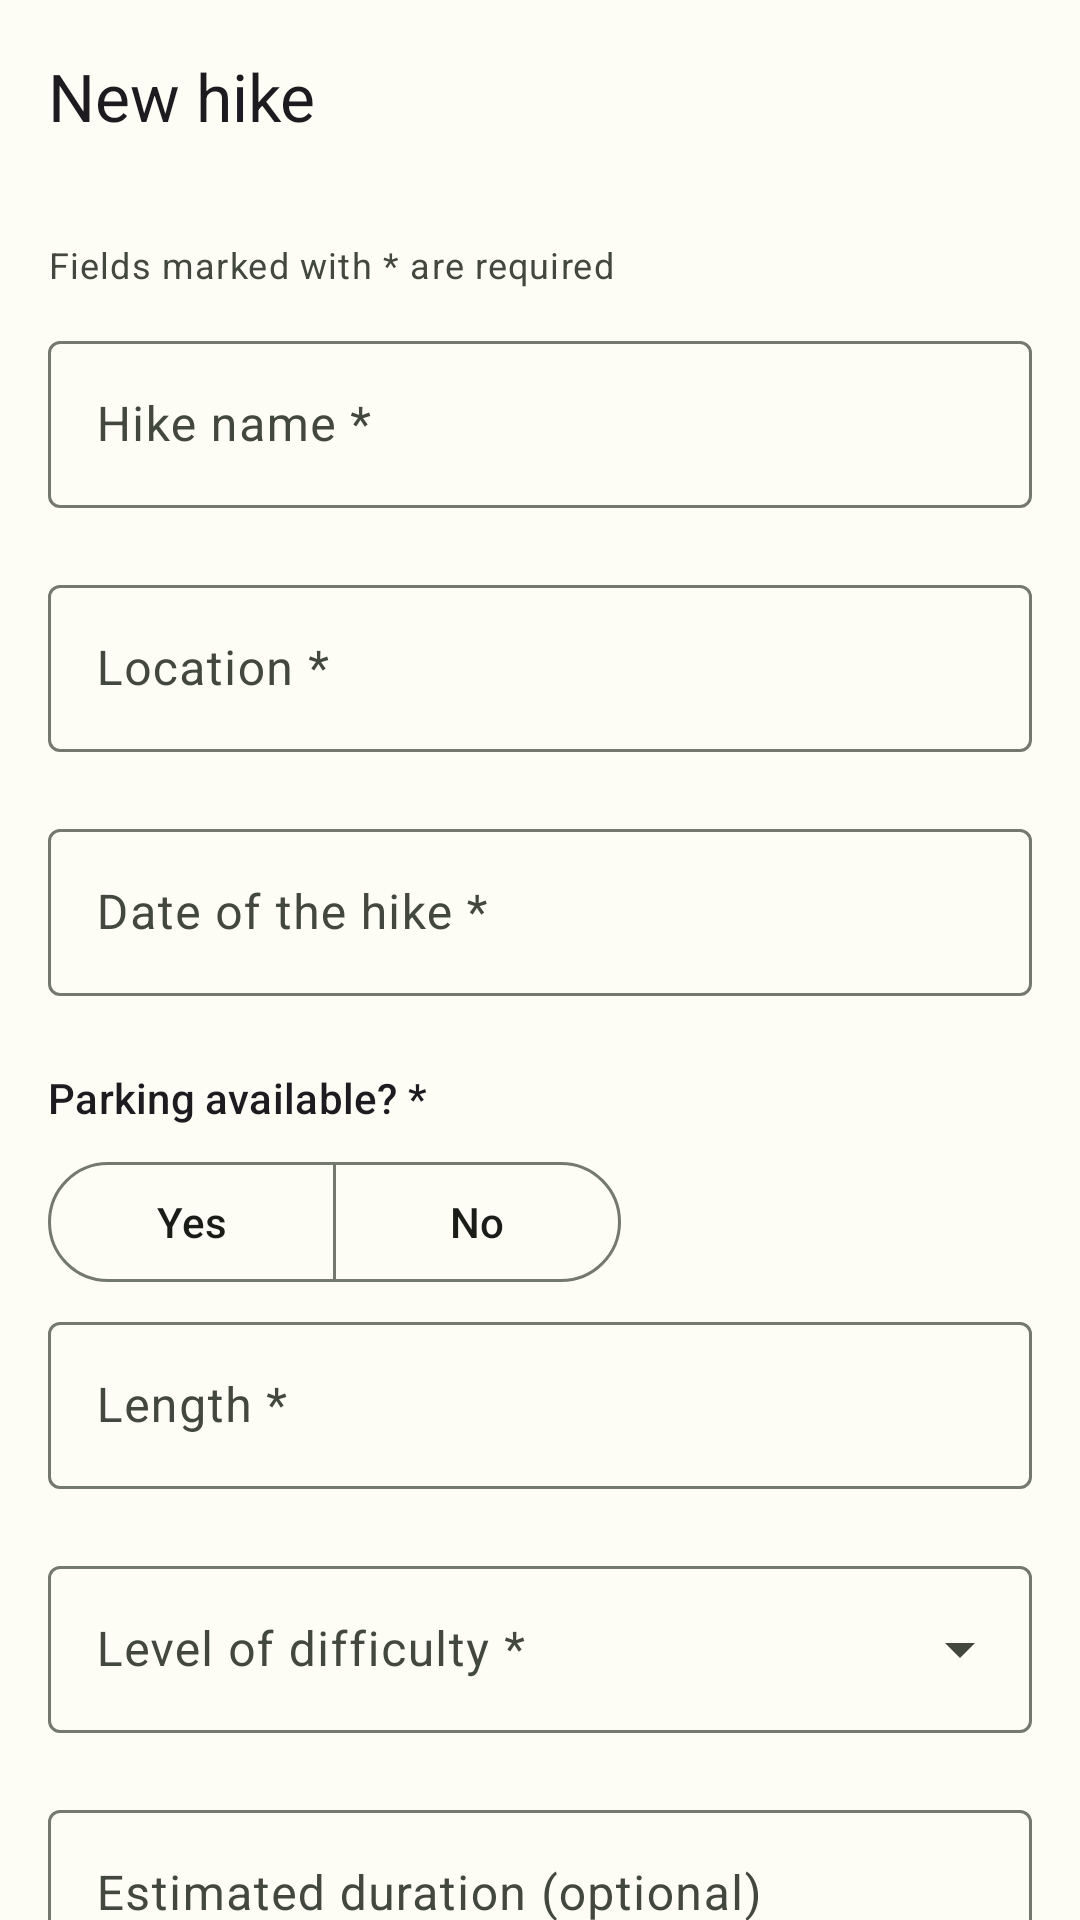

Reconstruct the res/layout file that produces this screen, plus the resources it refers to.
<!-- AndroidManifest.xml: application theme Theme.MHike -->
<!-- res/layout/activity_add_edit_hike.xml -->
<?xml version="1.0" encoding="utf-8"?>
<androidx.coordinatorlayout.widget.CoordinatorLayout xmlns:android="http://schemas.android.com/apk/res/android"
    android:id="@+id/root_layout"
    xmlns:app="http://schemas.android.com/apk/res-auto"
    android:layout_width="match_parent"
    android:layout_height="match_parent">

    <com.google.android.material.appbar.AppBarLayout
        android:layout_width="match_parent"
        android:layout_height="wrap_content"
        android:fitsSystemWindows="true"
        app:liftOnScroll="true">

        <com.google.android.material.appbar.MaterialToolbar
            android:id="@+id/toolbar"
            android:layout_width="match_parent"
            android:layout_height="?attr/actionBarSize"
            app:navigationIcon="@drawable/ic_arrow_back"
            app:title="@string/title_new_hike" />
    </com.google.android.material.appbar.AppBarLayout>

    <androidx.core.widget.NestedScrollView
        android:layout_width="match_parent"
        android:layout_height="match_parent"
        app:layout_behavior="@string/appbar_scrolling_view_behavior">

        <LinearLayout
            android:layout_width="match_parent"
            android:layout_height="wrap_content"
            android:orientation="vertical"
            android:padding="16dp">

            <TextView
                android:layout_width="wrap_content"
                android:layout_height="wrap_content"
                android:layout_marginBottom="12dp"
                android:text="@string/helper_required_fields"
                android:textAppearance="?attr/textAppearanceBodySmall"
                android:textColor="?attr/colorOnSurfaceVariant" />

            <com.google.android.material.textfield.TextInputLayout
                android:id="@+id/input_layout_name"
                style="@style/Widget.Material3.TextInputLayout.OutlinedBox"
                android:layout_width="match_parent"
                android:layout_height="wrap_content"
                android:hint="@string/hint_hike_name"
                app:errorEnabled="true">

                <com.google.android.material.textfield.TextInputEditText
                    android:id="@+id/edit_name"
                    android:layout_width="match_parent"
                    android:layout_height="wrap_content"
                    android:inputType="textCapSentences"
                    android:maxLines="1" />
            </com.google.android.material.textfield.TextInputLayout>

            <com.google.android.material.textfield.TextInputLayout
                android:id="@+id/input_layout_location"
                style="@style/Widget.Material3.TextInputLayout.OutlinedBox"
                android:layout_width="match_parent"
                android:layout_height="wrap_content"
                android:hint="@string/hint_location"
                app:errorEnabled="true">

                <com.google.android.material.textfield.TextInputEditText
                    android:id="@+id/edit_location"
                    android:layout_width="match_parent"
                    android:layout_height="wrap_content"
                    android:inputType="textCapSentences"
                    android:maxLines="1" />
            </com.google.android.material.textfield.TextInputLayout>

            <com.google.android.material.textfield.TextInputLayout
                android:id="@+id/input_layout_date"
                style="@style/Widget.Material3.TextInputLayout.OutlinedBox"
                android:layout_width="match_parent"
                android:layout_height="wrap_content"
                android:hint="@string/hint_date"
                app:errorEnabled="true"
                app:startIconDrawable="@drawable/ic_calendar">

                <com.google.android.material.textfield.TextInputEditText
                    android:id="@+id/edit_date"
                    android:layout_width="match_parent"
                    android:layout_height="wrap_content"
                    android:cursorVisible="false"
                    android:focusable="false"
                    android:inputType="none"
                    android:maxLines="1" />
            </com.google.android.material.textfield.TextInputLayout>

            <TextView
                android:layout_width="wrap_content"
                android:layout_height="wrap_content"
                android:layout_marginTop="4dp"
                android:text="@string/label_parking"
                android:textAppearance="?attr/textAppearanceTitleSmall" />

            <com.google.android.material.button.MaterialButtonToggleGroup
                android:id="@+id/toggle_parking"
                android:layout_width="wrap_content"
                android:layout_height="wrap_content"
                android:layout_marginTop="8dp"
                android:layout_marginBottom="4dp"
                app:singleSelection="true">

                <com.google.android.material.button.MaterialButton
                    android:id="@+id/button_parking_yes"
                    style="?attr/materialButtonOutlinedStyle"
                    android:layout_width="wrap_content"
                    android:layout_height="wrap_content"
                    android:minWidth="96dp"
                    android:text="@string/option_yes" />

                <com.google.android.material.button.MaterialButton
                    android:id="@+id/button_parking_no"
                    style="?attr/materialButtonOutlinedStyle"
                    android:layout_width="wrap_content"
                    android:layout_height="wrap_content"
                    android:minWidth="96dp"
                    android:text="@string/option_no" />
            </com.google.android.material.button.MaterialButtonToggleGroup>

            <TextView
                android:id="@+id/text_parking_error"
                android:layout_width="wrap_content"
                android:layout_height="wrap_content"
                android:layout_marginBottom="8dp"
                android:text="@string/error_parking_required"
                android:textAppearance="?attr/textAppearanceBodySmall"
                android:textColor="?attr/colorError"
                android:visibility="gone" />

            <com.google.android.material.textfield.TextInputLayout
                android:id="@+id/input_layout_length"
                style="@style/Widget.Material3.TextInputLayout.OutlinedBox"
                android:layout_width="match_parent"
                android:layout_height="wrap_content"
                android:hint="@string/hint_length"
                app:errorEnabled="true"
                app:suffixText="@string/suffix_km">

                <com.google.android.material.textfield.TextInputEditText
                    android:id="@+id/edit_length"
                    android:layout_width="match_parent"
                    android:layout_height="wrap_content"
                    android:inputType="numberDecimal"
                    android:maxLines="1" />
            </com.google.android.material.textfield.TextInputLayout>

            <com.google.android.material.textfield.TextInputLayout
                android:id="@+id/input_layout_difficulty"
                style="@style/Widget.Material3.TextInputLayout.OutlinedBox.ExposedDropdownMenu"
                android:layout_width="match_parent"
                android:layout_height="wrap_content"
                android:hint="@string/hint_difficulty"
                app:errorEnabled="true">

                <AutoCompleteTextView
                    android:id="@+id/dropdown_difficulty"
                    android:layout_width="match_parent"
                    android:layout_height="wrap_content"
                    android:inputType="none" />
            </com.google.android.material.textfield.TextInputLayout>

            <com.google.android.material.textfield.TextInputLayout
                android:id="@+id/input_layout_duration"
                style="@style/Widget.Material3.TextInputLayout.OutlinedBox"
                android:layout_width="match_parent"
                android:layout_height="wrap_content"
                android:hint="@string/hint_duration"
                app:errorEnabled="true"
                app:suffixText="@string/suffix_hours">

                <com.google.android.material.textfield.TextInputEditText
                    android:id="@+id/edit_duration"
                    android:layout_width="match_parent"
                    android:layout_height="wrap_content"
                    android:inputType="numberDecimal"
                    android:maxLines="1" />
            </com.google.android.material.textfield.TextInputLayout>

            <com.google.android.material.textfield.TextInputLayout
                android:id="@+id/input_layout_terrain"
                style="@style/Widget.Material3.TextInputLayout.OutlinedBox.ExposedDropdownMenu"
                android:layout_width="match_parent"
                android:layout_height="wrap_content"
                android:hint="@string/hint_terrain">

                <AutoCompleteTextView
                    android:id="@+id/dropdown_terrain"
                    android:layout_width="match_parent"
                    android:layout_height="wrap_content"
                    android:inputType="none" />
            </com.google.android.material.textfield.TextInputLayout>

            <com.google.android.material.textfield.TextInputLayout
                android:id="@+id/input_layout_description"
                style="@style/Widget.Material3.TextInputLayout.OutlinedBox"
                android:layout_width="match_parent"
                android:layout_height="wrap_content"
                android:layout_marginTop="8dp"
                android:hint="@string/hint_description">

                <com.google.android.material.textfield.TextInputEditText
                    android:id="@+id/edit_description"
                    android:layout_width="match_parent"
                    android:layout_height="wrap_content"
                    android:gravity="top"
                    android:inputType="textMultiLine|textCapSentences"
                    android:minLines="3" />
            </com.google.android.material.textfield.TextInputLayout>

            <com.google.android.material.button.MaterialButton
                android:id="@+id/button_save"
                android:layout_width="match_parent"
                android:layout_height="wrap_content"
                android:layout_marginTop="16dp"
                android:layout_marginBottom="24dp"
                android:paddingVertical="14dp"
                android:text="@string/action_save_hike" />
        </LinearLayout>
    </androidx.core.widget.NestedScrollView>

</androidx.coordinatorlayout.widget.CoordinatorLayout>
<!-- resources referenced by this layout -->
<resources>
  <string name="action_save_hike">Save hike</string>
  <string name="error_parking_required">Please state whether parking is available</string>
  <string name="helper_required_fields">Fields marked with * are required</string>
  <string name="hint_date">Date of the hike *</string>
  <string name="hint_description">Description (optional)</string>
  <string name="hint_difficulty">Level of difficulty *</string>
  <string name="hint_duration">Estimated duration (optional)</string>
  <string name="hint_hike_name">Hike name *</string>
  <string name="hint_length">Length *</string>
  <string name="hint_location">Location *</string>
  <string name="hint_terrain">Terrain type (optional)</string>
  <string name="label_parking">Parking available? *</string>
  <string name="option_no">No</string>
  <string name="option_yes">Yes</string>
  <string name="suffix_hours">hours</string>
  <string name="suffix_km">km</string>
  <string name="title_new_hike">New hike</string>
  <style name="Theme.MHike" parent="Theme.Material3.DayNight.NoActionBar">
          <item name="colorPrimary">@color/forest_primary</item>
          <item name="colorOnPrimary">@color/forest_on_primary</item>
          <item name="colorPrimaryContainer">@color/forest_primary_container</item>
          <item name="colorOnPrimaryContainer">@color/forest_on_primary_container</item>
          <item name="colorSecondary">@color/moss_secondary</item>
          <item name="colorOnSecondary">@color/moss_on_secondary</item>
          <item name="colorSecondaryContainer">@color/moss_secondary_container</item>
          <item name="colorOnSecondaryContainer">@color/moss_on_secondary_container</item>
          <item name="colorTertiary">@color/lake_tertiary</item>
          <item name="colorOnTertiary">@color/lake_on_tertiary</item>
          <item name="colorTertiaryContainer">@color/lake_tertiary_container</item>
          <item name="colorOnTertiaryContainer">@color/lake_on_tertiary_container</item>
          <item name="colorSurface">@color/surface_light</item>
          <item name="colorOnSurface">@color/on_surface_light</item>
          <item name="colorSurfaceVariant">@color/surface_variant_light</item>
          <item name="colorOnSurfaceVariant">@color/on_surface_variant_light</item>
          <item name="colorOutline">@color/outline_light</item>
          <item name="colorError">@color/error</item>
          <item name="colorOnError">@color/on_error</item>
          <item name="android:colorBackground">@color/surface_light</item>
          <item name="colorSurfaceContainer">@color/surface_container_light</item>
          <item name="colorSurfaceContainerHigh">@color/surface_container_high_light</item>
          <item name="colorSurfaceContainerHighest">@color/surface_container_high_light</item>
          <item name="android:statusBarColor">?attr/colorSurface</item>
          <item name="android:windowLightStatusBar">true</item>
      </style>
  <color name="forest_primary">#386A20</color>
  <color name="forest_on_primary">#FFFFFF</color>
  <color name="forest_primary_container">#B8F397</color>
  <color name="forest_on_primary_container">#042100</color>
  <color name="moss_secondary">#55624C</color>
  <color name="moss_on_secondary">#FFFFFF</color>
  <color name="moss_secondary_container">#D9E7CB</color>
  <color name="moss_on_secondary_container">#131F0D</color>
  <color name="lake_tertiary">#19686A</color>
  <color name="lake_on_tertiary">#FFFFFF</color>
  <color name="lake_tertiary_container">#A8EFF0</color>
  <color name="lake_on_tertiary_container">#002020</color>
  <color name="surface_light">#FDFDF6</color>
  <color name="on_surface_light">#1A1C18</color>
  <color name="surface_variant_light">#E0E4D6</color>
  <color name="on_surface_variant_light">#43483E</color>
  <color name="outline_light">#74796D</color>
  <color name="error">#BA1A1A</color>
  <color name="on_error">#FFFFFF</color>
  <color name="surface_container_light">#F2F1E9</color>
  <color name="surface_container_high_light">#ECEBE4</color>
</resources>
